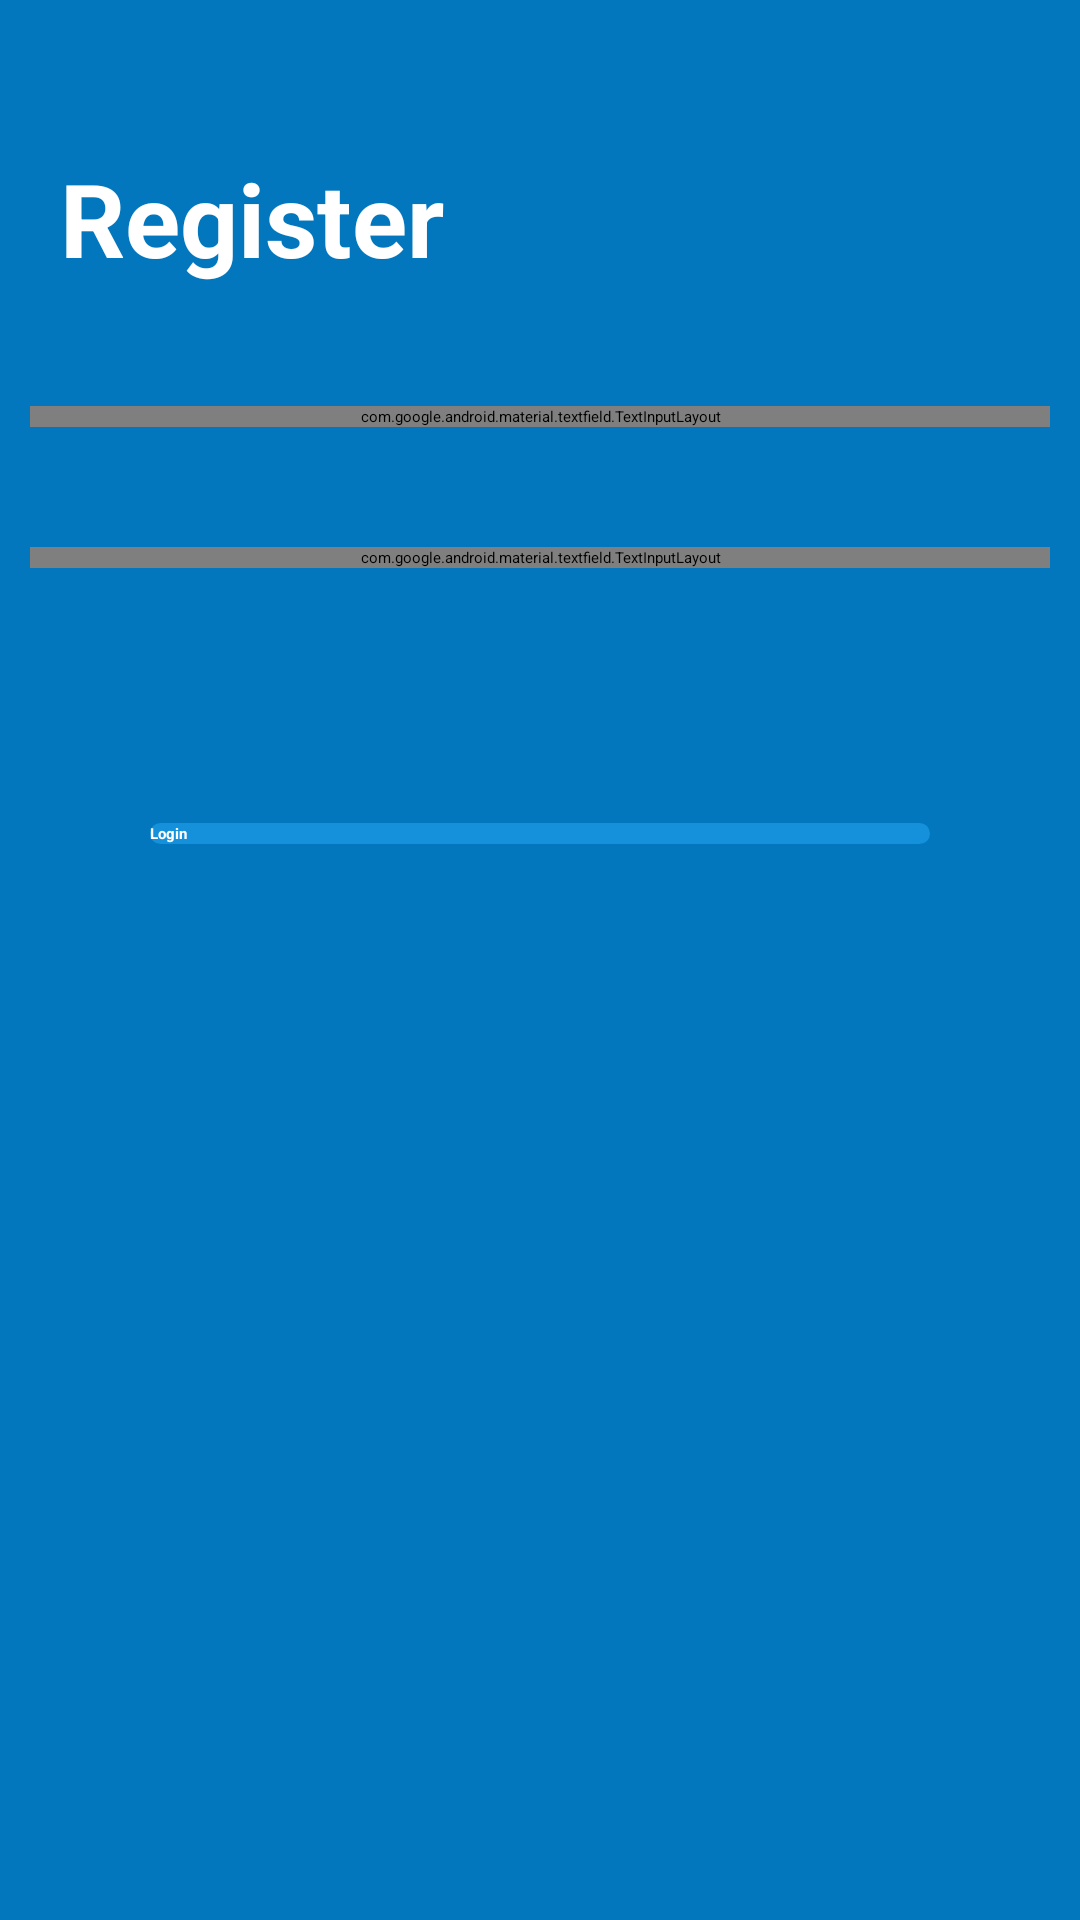

Here is an Android app screen rendered from its layout file. Give the layout XML and the strings, colors and styles it references.
<!-- AndroidManifest.xml: application theme Theme.ShoeStoreApp -->
<!-- res/layout/fragment_register.xml -->
<?xml version="1.0" encoding="utf-8"?>
<layout xmlns:android="http://schemas.android.com/apk/res/android"
    xmlns:tools="http://schemas.android.com/tools"
    xmlns:app="http://schemas.android.com/apk/res-auto">

    <data>

    </data>
    
    <LinearLayout
        android:layout_width="match_parent"
        android:layout_height="match_parent"
        android:orientation="vertical"
        android:background="@color/loginBackground"
        tools:context=".ui.login.Login">
        <TextView
            android:layout_marginTop="50dp"
            android:layout_width="match_parent"
            android:layout_height="wrap_content"
            android:gravity="start"
            android:paddingLeft="20dp"
            android:textSize="34sp"
            android:textStyle="bold"
            android:shadowDy="2"
            android:shadowDx="2"
            android:shadowColor="#F05F70CA"
            android:text="Register"
            android:textColor="@color/white"/>

        
        <androidx.cardview.widget.CardView
            android:layout_width="match_parent"
            android:layout_height="wrap_content"
            android:layout_marginTop="40dp"
            android:layout_marginRight="10dp"
            android:layout_marginLeft="10dp">
            <com.google.android.material.textfield.TextInputLayout
                android:layout_width="match_parent"
                android:layout_height="wrap_content"
                android:hint="User Name"
                app:endIconMode="clear_text"
                style="@style/Widget.MaterialComponents.TextInputLayout.OutlinedBox"
                app:boxStrokeColor="#0073DD"
                app:hintTextColor="#0073DD"
                android:textColorHint="#0073DD">
                <com.google.android.material.textfield.TextInputEditText
                    android:id="@+id/email"
                    android:layout_width="match_parent"
                    android:layout_height="wrap_content"
                    android:textColor="#BE3D3D3D" />
            </com.google.android.material.textfield.TextInputLayout>
        </androidx.cardview.widget.CardView>

        <androidx.cardview.widget.CardView
            android:layout_width="match_parent"
            android:layout_height="wrap_content"
            android:layout_marginTop="40dp"
            android:layout_marginLeft="10dp"
            android:layout_marginRight="10dp">
            <com.google.android.material.textfield.TextInputLayout
                android:layout_width="match_parent"
                android:layout_height="wrap_content"
                android:hint="password"
                app:endIconMode="password_toggle"
                style="@style/Widget.MaterialComponents.TextInputLayout.OutlinedBox"
                app:boxStrokeColor="#0073DD"
                app:hintTextColor="#0073DD"
                android:textColorHint="#0073DD">
                <com.google.android.material.textfield.TextInputEditText
                    android:id="@+id/password"
                    android:layout_width="match_parent"
                    android:layout_height="wrap_content"
                    android:textColor="#BE3D3D3D" />
            </com.google.android.material.textfield.TextInputLayout>
        </androidx.cardview.widget.CardView>
        <LinearLayout
            android:layout_width="match_parent"
            android:layout_height="wrap_content"
            android:layout_marginTop="80dp"
            android:layout_marginLeft="45dp"
            android:layout_marginRight="45dp"
            android:weightSum="1"
            android:orientation="horizontal">


            <Button
                android:id="@+id/loginBt"
                android:layout_width="wrap_content"
                android:layout_weight="1"
                android:text="Login"
                android:textStyle="bold"
                android:layout_margin="5dp"
                android:textColor="@color/white"
                android:background="@drawable/background_bt"
                android:layout_height="match_parent"/>
        </LinearLayout>

    </LinearLayout>
</layout>
<!-- resources referenced by this layout -->
<resources>
  <color name="loginBackground">#0277BD</color>
  <color name="white">#FFFFFFFF</color>
  <!-- drawable background_bt (drawable) -->
  <?xml version="1.0" encoding="utf-8"?>
  <selector xmlns:android="http://schemas.android.com/apk/res/android">
      <item android:state_pressed="false">
          <shape android:shape="rectangle">
              <corners android:radius="10dp"/>
              <solid android:color="#1590DA"/>
          </shape>
      </item>
      <item android:state_pressed="true">
          <shape android:shape="rectangle">
              <corners android:radius="10dp"/>
              <solid android:color="#41AAEA"/>
          </shape>
      </item>
  </selector>
  <style name="Theme.ShoeStoreApp" parent="Theme.MaterialComponents.DayNight.NoActionBar.Bridge">
          
          <item name="colorPrimaryDark">@color/loginBackground</item>
          <item name="android:navigationBarColor">@color/loginBackground</item>
  
  
      </style>
</resources>
